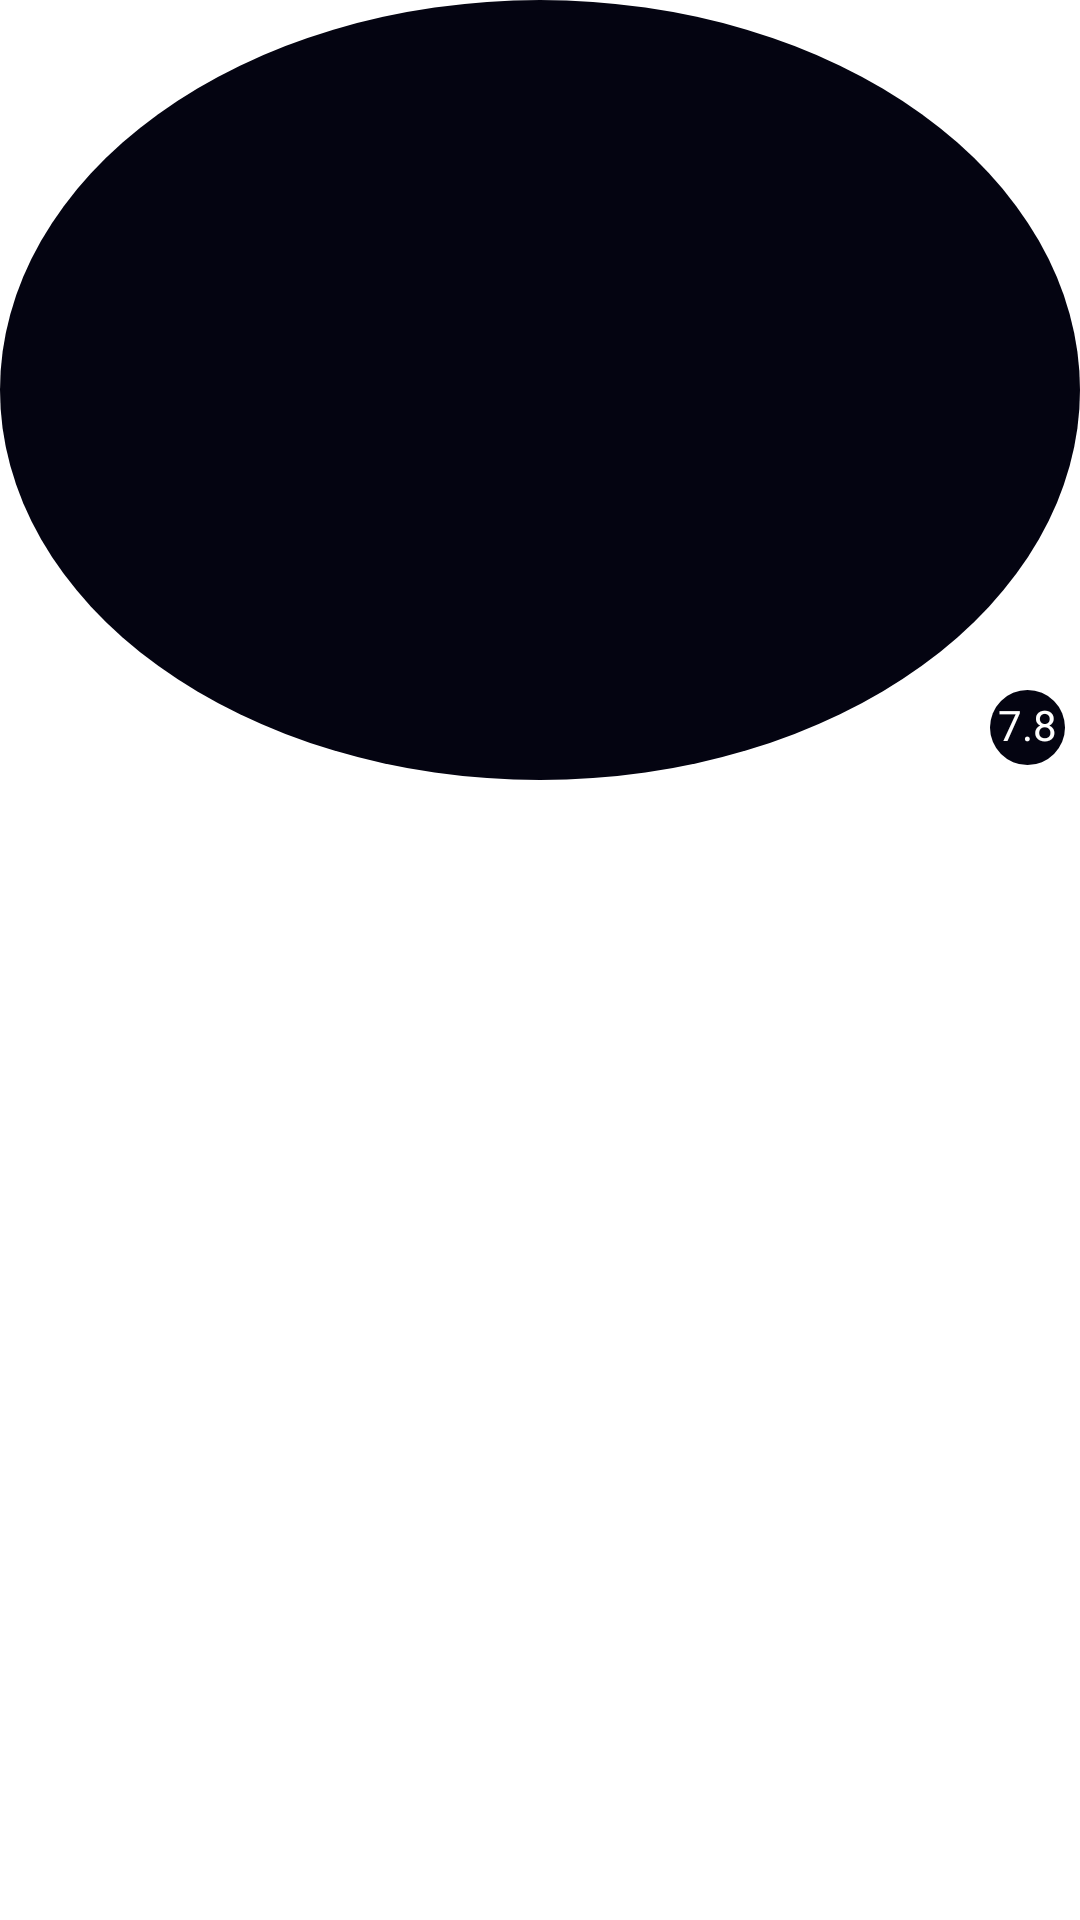

Reconstruct the res/layout file that produces this screen, plus the resources it refers to.
<!-- AndroidManifest.xml: fallback theme Theme.MaterialComponents.DayNight.NoActionBar -->
<!-- res/layout/movie_item.xml -->
<?xml version="1.0" encoding="utf-8"?>
<layout xmlns:android="http://schemas.android.com/apk/res/android"
    xmlns:app="http://schemas.android.com/apk/res-auto"
    xmlns:tools="http://schemas.android.com/tools"
    >

    <data>

    </data>

    <androidx.constraintlayout.widget.ConstraintLayout
        android:id="@+id/item_content"
        android:layout_width="175dp"
        android:layout_height="wrap_content"
        android:background="@color/white"
        android:layout_margin="5dp"
        android:clickable="true"
        style="@style/Theme.AppPeliculasDark"
        android:foreground="?attr/selectableItemBackground"
        >

        <ImageView
        android:id="@+id/imageView_poster"
        android:layout_width="match_parent"
        android:layout_height="260dp"
        app:layout_constraintTop_toTopOf="parent"
        app:layout_constraintStart_toStartOf="parent"
            android:src="@drawable/background_ranking"
        app:layout_constraintEnd_toEndOf="parent"></ImageView>

        <ImageView
            android:id="@+id/imageView_back"
            android:layout_width="match_parent"
            android:layout_height="260dp"
            app:layout_constraintTop_toTopOf="parent"
            app:layout_constraintStart_toStartOf="parent"
            android:src="@drawable/background_ranking"
            android:visibility="gone"
            app:layout_constraintEnd_toEndOf="parent"></ImageView>

        <TextView
            android:id="@+id/textView_ranking"
            android:layout_width="25dp"
            android:layout_height="25dp"
            android:layout_margin="5dp"
            android:padding="2dp"
            android:text="7.8"
            android:textAlignment="center"
            app:flow_verticalAlign="center"
            android:textColor="@color/white"
            android:background="@drawable/background_ranking"
            app:layout_constraintBottom_toBottomOf="@+id/imageView_poster"
            app:layout_constraintEnd_toEndOf="parent">

        </TextView>


        <TextView
            android:id="@+id/textView_name"
            android:layout_width="match_parent"
            android:layout_height="wrap_content"
            tools:text= "@tools:sample/full_names"
            android:textStyle="bold"
            android:textSize="15sp"
            android:textColor="@color/black"
            android:maxLength="23"
            android:layout_marginStart="5dp"
            android:layout_marginEnd="5dp"
            android:maxLines="1"
            app:layout_constraintTop_toBottomOf="@id/imageView_poster">
        </TextView>

        <TextView
            android:id="@+id/textView_date"
            android:layout_width="match_parent"
            android:layout_height="wrap_content"
            android:layout_marginStart="5dp"
            android:layout_marginEnd="5dp"
            android:textColor="@color/black"
            android:layout_marginBottom="5dp"
            app:layout_constraintTop_toBottomOf="@id/textView_name"
            app:layout_constraintBottom_toBottomOf="parent"
            tools:text="@tools:sample/date/ddmmyy">

        </TextView>

    </androidx.constraintlayout.widget.ConstraintLayout>

</layout>
<!-- resources referenced by this layout -->
<resources>
  <color name="black">#FF000000</color>
  <color name="white">#FFFFFFFF</color>
  <!-- drawable background_ranking (drawable) -->
  <?xml version="1.0" encoding="utf-8"?>
  <layer-list xmlns:android = "http://schemas.android.com/apk/res/android">
      <item>
          <shape android:shape="oval">
              <solid android:color="@color/colorPrimary" />
          </shape>
      </item>
  </layer-list>
  <style name="Theme.AppPeliculasDark" parent="Theme.AppCompat.Light.DarkActionBar">
          
          <item name="colorPrimary">@color/colorPrimary</item>
          <item name="colorPrimaryVariant">@color/colorPrimary</item>
          <item name="colorOnPrimary">@color/white</item>
          
          <item name="colorSecondary">@color/colorSecondary</item>
          <item name="colorSecondaryVariant">@color/colorSecondary</item>
          <item name="colorOnSecondary">@color/colorPrimary</item>
          
          <item name="android:statusBarColor" tools:targetApi="l">?attr/colorPrimaryVariant</item>
          
      </style>
  <color name="colorPrimary">#040411</color>
  <color name="colorSecondary">#282c50</color>
</resources>
